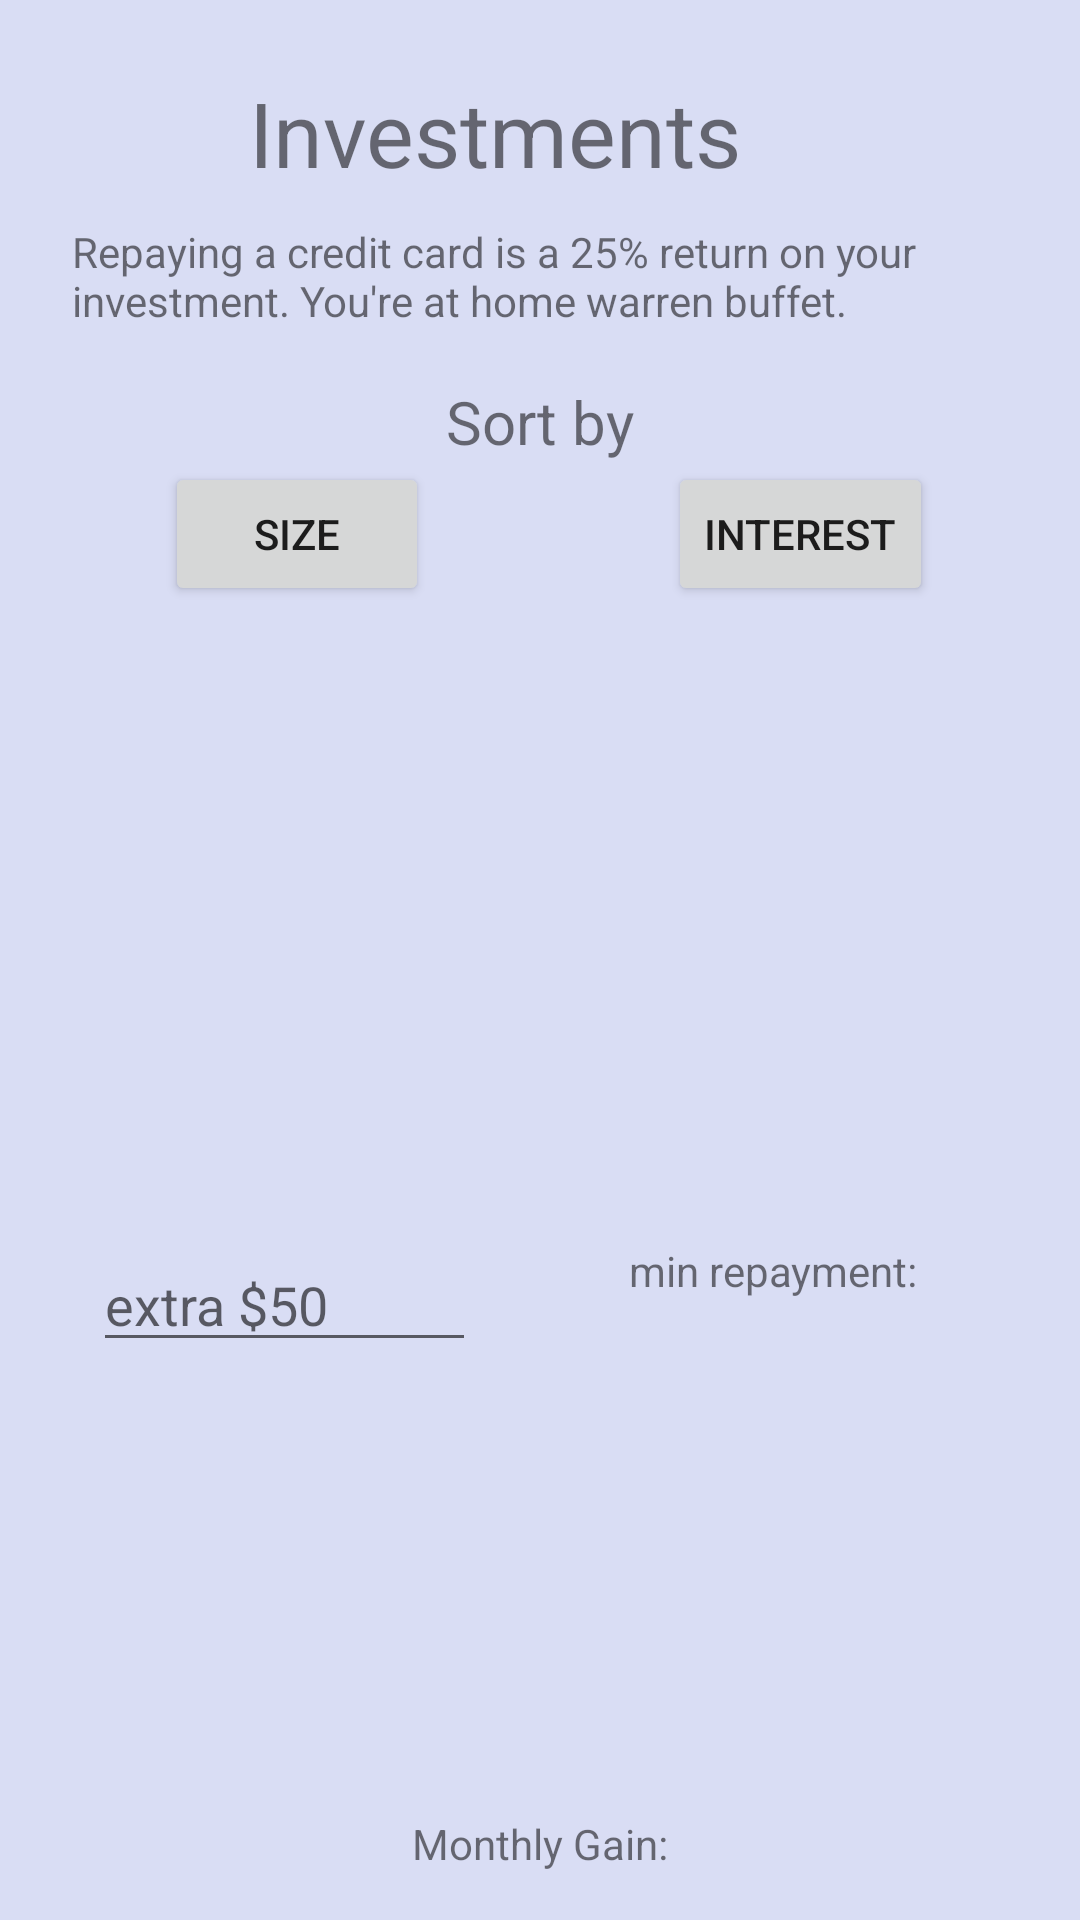

Android layout source for this screen:
<!-- AndroidManifest.xml: application theme AppTheme -->
<!-- res/layout/activity_loans.xml -->
<?xml version="1.0" encoding="utf-8"?>
<androidx.constraintlayout.widget.ConstraintLayout xmlns:android="http://schemas.android.com/apk/res/android"
    xmlns:app="http://schemas.android.com/apk/res-auto"
    xmlns:tools="http://schemas.android.com/tools"
    android:layout_width="match_parent"
    android:layout_height="match_parent"
    android:background="#D9DDF4"
    tools:context=".Debt_Repayment.Debt_Repayment">

    <TextView
        android:id="@+id/textView5"
        android:layout_width="wrap_content"
        android:layout_height="wrap_content"
        android:layout_marginStart="84dp"
        android:layout_marginTop="24dp"
        android:layout_marginEnd="84dp"
        android:text="@string/invest_banner"
        android:textSize="@dimen/banners"
        app:layout_constraintEnd_toEndOf="@+id/debt_repay_tellMinRepay"
        app:layout_constraintStart_toStartOf="@+id/textView8"
        app:layout_constraintTop_toTopOf="parent" />

    <androidx.recyclerview.widget.RecyclerView
        android:id="@+id/debt_repay_debts"
        android:layout_width="0dp"
        android:layout_height="0dp"
        android:layout_marginStart="16dp"
        android:layout_marginTop="11dp"
        android:layout_marginEnd="16dp"
        android:layout_marginBottom="14dp"
        app:layout_constraintBottom_toTopOf="@+id/debt_repay_extra"
        app:layout_constraintEnd_toEndOf="parent"
        app:layout_constraintStart_toStartOf="parent"
        app:layout_constraintTop_toBottomOf="@+id/debt_repay_interest" />

    <TextView
        android:id="@+id/textView8"
        android:layout_width="0dp"
        android:layout_height="0dp"
        android:layout_marginStart="24dp"
        android:layout_marginTop="10dp"
        android:layout_marginEnd="24dp"
        android:layout_marginBottom="15dp"
        android:text="@string/invest_selfWhy"
        app:layout_constraintBottom_toTopOf="@+id/textView9"
        app:layout_constraintEnd_toEndOf="parent"
        app:layout_constraintStart_toStartOf="parent"
        app:layout_constraintTop_toBottomOf="@+id/textView5" />

    <Button
        android:id="@+id/debt_repay_interest"
        android:layout_width="wrap_content"
        android:layout_height="wrap_content"
        android:layout_marginTop="154dp"
        android:layout_marginEnd="33dp"
        android:text="@string/invest_byInterest"
        app:layout_constraintEnd_toEndOf="@+id/debt_repay_debts"
        app:layout_constraintTop_toTopOf="parent" />

    <TextView
        android:id="@+id/textView9"
        android:layout_width="wrap_content"
        android:layout_height="wrap_content"
        android:text="@string/invest_sortBy"
        android:textSize="@dimen/h4"
        app:layout_constraintBottom_toTopOf="@+id/debt_repay_interest"
        app:layout_constraintEnd_toEndOf="parent"
        app:layout_constraintStart_toStartOf="parent" />

    <Button
        android:id="@+id/debt_repay_size"
        android:layout_width="wrap_content"
        android:layout_height="wrap_content"
        android:layout_marginStart="39dp"
        android:layout_marginBottom="11dp"
        android:text="@string/invest_bySize"
        app:layout_constraintBottom_toTopOf="@+id/debt_repay_debts"
        app:layout_constraintStart_toStartOf="@+id/debt_repay_debts" />

    <TextView
        android:id="@+id/debt_repay_lifeTimeSave"
        android:layout_width="wrap_content"
        android:layout_height="wrap_content"
        android:layout_marginBottom="16dp"
        android:text="@string/invest_moneyIn"
        app:layout_constraintBottom_toBottomOf="parent"
        app:layout_constraintEnd_toEndOf="parent"
        app:layout_constraintStart_toStartOf="parent" />

    <EditText
        android:id="@+id/debt_repay_extra"
        android:layout_width="0dp"
        android:layout_height="40dp"
        android:layout_marginStart="31dp"
        android:layout_marginEnd="51dp"
        android:layout_marginBottom="186dp"
        android:ems="10"
        android:hint="@string/invest_repayOver"
        android:inputType="number"
        app:layout_constraintBottom_toBottomOf="parent"
        app:layout_constraintEnd_toStartOf="@+id/debt_repay_tellMinRepay"
        app:layout_constraintStart_toStartOf="parent" />

    <androidx.recyclerview.widget.RecyclerView
        android:id="@+id/debt_repay_schedule"
        android:layout_width="0dp"
        android:layout_height="108dp"
        android:layout_marginStart="30dp"
        android:layout_marginTop="56dp"
        android:layout_marginEnd="30dp"
        android:layout_marginBottom="62dp"
        app:layout_constraintBottom_toBottomOf="parent"
        app:layout_constraintEnd_toEndOf="parent"
        app:layout_constraintStart_toStartOf="parent"
        app:layout_constraintTop_toTopOf="@+id/debt_repay_extra" />

    <TextView
        android:id="@+id/debt_repay_tellMinRepay"
        android:layout_width="wrap_content"
        android:layout_height="wrap_content"
        android:layout_marginTop="14dp"
        android:layout_marginEnd="54dp"
        android:text="@string/invest_repayMin"
        app:layout_constraintEnd_toEndOf="parent"
        app:layout_constraintStart_toEndOf="@+id/debt_repay_extra"
        app:layout_constraintTop_toBottomOf="@+id/debt_repay_debts" />

</androidx.constraintlayout.widget.ConstraintLayout>
<!-- resources referenced by this layout -->
<resources>
  <dimen name="banners">30sp</dimen>
  <dimen name="h4">20dp</dimen>
  <string name="invest_banner">Investments</string>
  <string name="invest_byInterest">Interest </string>
  <string name="invest_bySize">Size</string>
  <string name="invest_moneyIn">Monthly Gain: </string>
  <string name="invest_repayMin">min repayment:  </string>
  <string name="invest_repayOver">extra $50</string>
  <string name="invest_selfWhy">Repaying a credit card is a 25% return on your investment. You\'re at home warren buffet. </string>
  <string name="invest_sortBy">Sort by</string>
  <style name="AppTheme" parent="Theme.MaterialComponents.Light">
          
          <item name="colorPrimary">@color/colorPrimary</item>
          <item name="colorPrimaryDark">@color/colorPrimaryDark</item>
          <item name="colorAccent">@color/colorAccent</item>
      </style>
  <color name="colorPrimary">#1976D2</color>
  <color name="colorPrimaryDark">#448AFF</color>
  <color name="colorAccent">#2979FF</color>
</resources>
